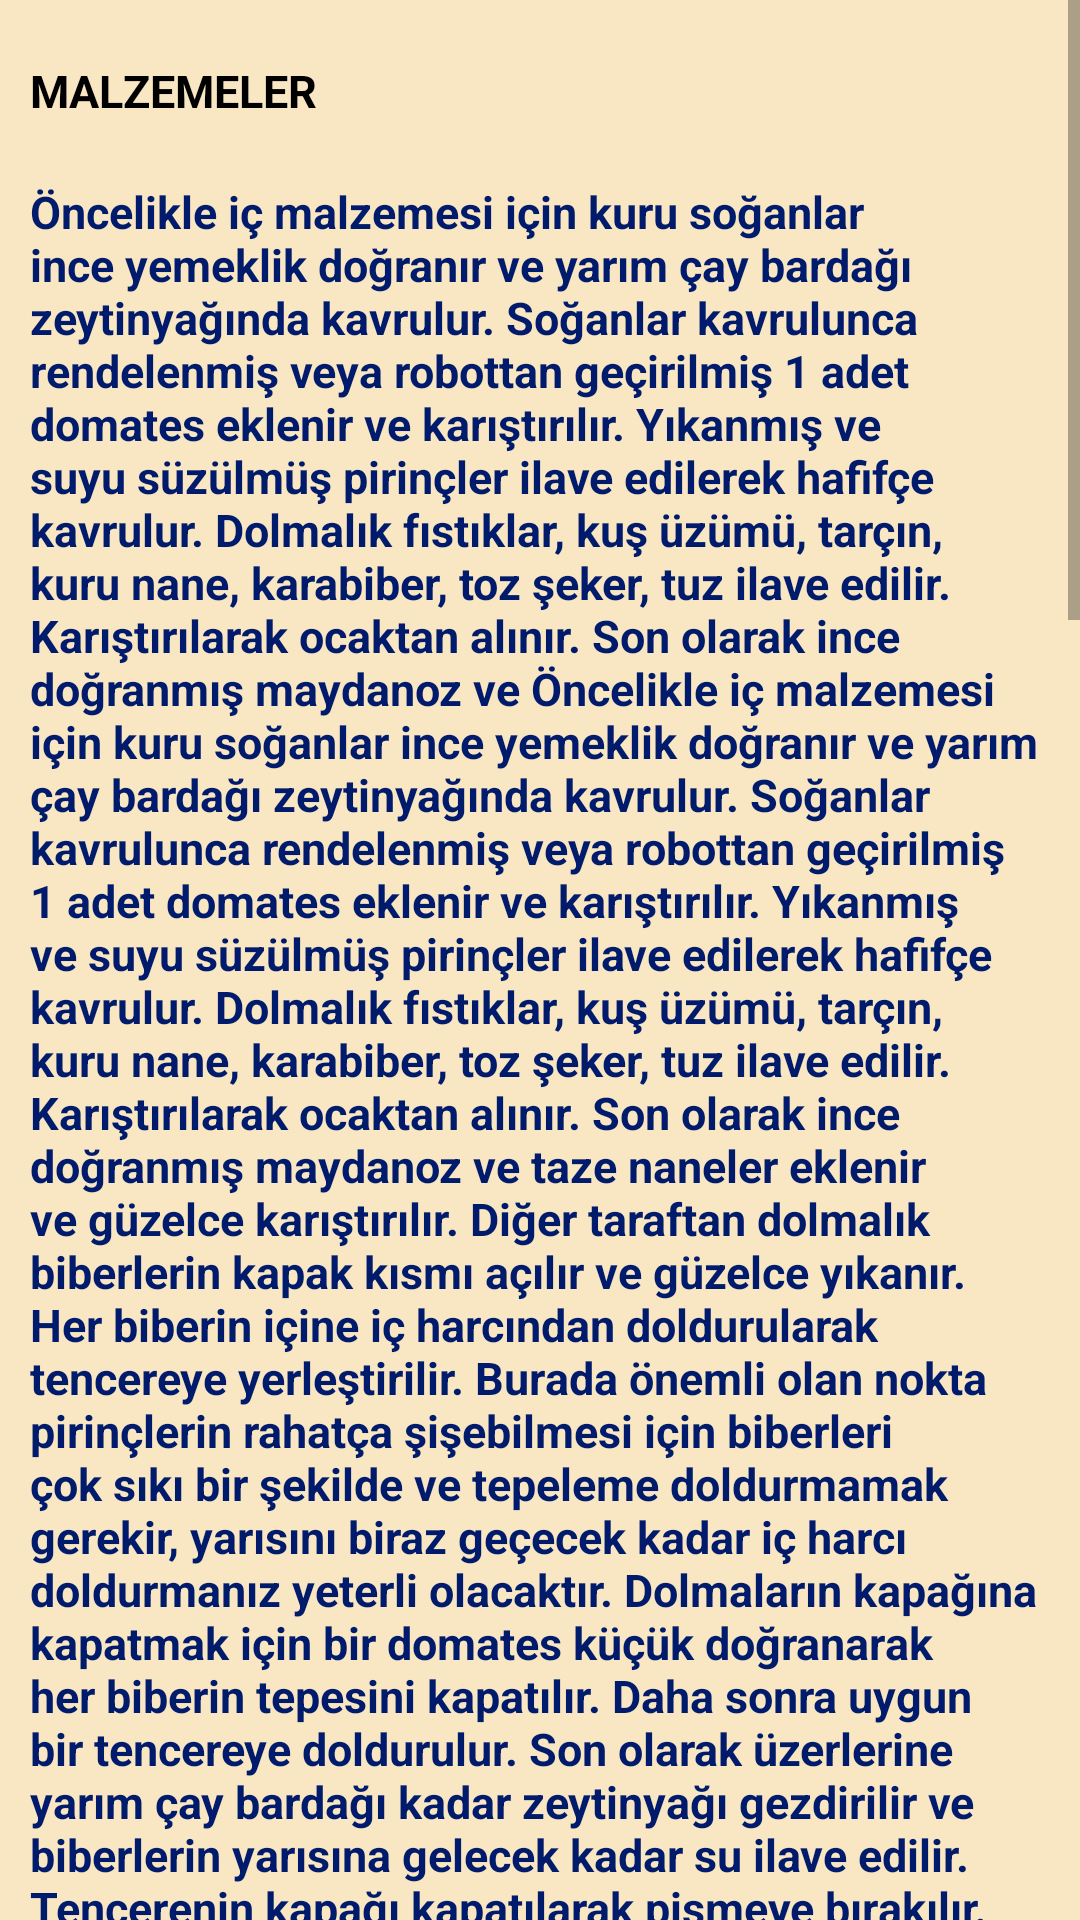

Write the Android layout XML for this screen, with the resource values it uses.
<!-- AndroidManifest.xml: application theme Theme.RecipeApp -->
<!-- res/layout/activity_tarif_detay_sayfasi.xml -->
<?xml version="1.0" encoding="utf-8"?>
<RelativeLayout xmlns:android="http://schemas.android.com/apk/res/android"
    xmlns:app="http://schemas.android.com/apk/res-auto"
    xmlns:tools="http://schemas.android.com/tools"
    android:layout_width="match_parent"
    android:layout_height="match_parent"
    android:background="#F9E6C3"
    tools:context=".TarifDetaySayfasi">




    <ScrollView
        android:layout_width="match_parent"
        android:layout_height="781dp"
        tools:ignore="SpeakableTextPresentCheck">

        <LinearLayout
            android:layout_width="match_parent"
            android:layout_height="wrap_content"
            android:orientation="vertical" >



            <TextView
                android:id="@+id/malzemeleryazisi"
                android:layout_width="wrap_content"
                android:layout_height="wrap_content"
                android:layout_marginVertical="20dp"
                android:layout_marginLeft="10dp"
                android:text="MALZEMELER"
                android:textColor="#000000"
                android:textStyle="bold"
                android:textSize="15dp"
                tools:ignore="TouchTargetSizeCheck" />

            <TextView
                android:id="@+id/detaymalzeme"
                android:layout_marginLeft="10dp"
                android:layout_marginRight="10dp"
                android:textSize="15dp"
                android:textStyle="bold"
                android:textColor="#001A6C"
                android:layout_width="wrap_content"
                android:layout_height="wrap_content"
                android:text="@string/TarifDetay"/>

            <TextView
                android:id="@+id/yapilisiyazisi"
                android:layout_width="wrap_content"
                android:layout_height="wrap_content"
                android:layout_marginVertical="20dp"
                android:layout_marginLeft="10dp"
                android:text="YAPILIŞI"
                android:textColor="#000000"
                android:textStyle="bold"
                android:textSize="15dp"
                tools:ignore="TouchTargetSizeCheck" />

            <TextView
                android:id="@+id/detayyapilis"
                android:padding="10dp"
                android:textSize="15dp"
                android:textStyle="bold"
                android:textColor="#001A6C"
                android:layout_width="wrap_content"
                android:layout_height="wrap_content"
                android:text="@string/TarifDetay"/>



        </LinearLayout>
    </ScrollView>
</RelativeLayout>
<!-- resources referenced by this layout -->
<resources>
  <string name="TarifDetay">Öncelikle iç malzemesi için kuru soğanlar ince yemeklik doğranır ve yarım çay bardağı zeytinyağında kavrulur.
  Soğanlar kavrulunca rendelenmiş veya robottan geçirilmiş 1 adet domates eklenir ve karıştırılır.
  Yıkanmış ve suyu süzülmüş pirinçler ilave edilerek hafifçe kavrulur.
  Dolmalık fıstıklar, kuş üzümü, tarçın, kuru nane, karabiber, toz şeker, tuz ilave edilir.
  Karıştırılarak ocaktan alınır. Son olarak ince doğranmış maydanoz ve Öncelikle iç malzemesi için kuru soğanlar ince yemeklik doğranır ve yarım çay bardağı zeytinyağında kavrulur.
  Soğanlar kavrulunca rendelenmiş veya robottan geçirilmiş 1 adet domates eklenir ve karıştırılır.
  Yıkanmış ve suyu süzülmüş pirinçler ilave edilerek hafifçe kavrulur.
  Dolmalık fıstıklar, kuş üzümü, tarçın, kuru nane, karabiber, toz şeker, tuz ilave edilir.
  Karıştırılarak ocaktan alınır. Son olarak ince doğranmış maydanoz ve taze naneler eklenir ve güzelce karıştırılır.
  Diğer taraftan dolmalık biberlerin kapak kısmı açılır ve güzelce yıkanır.
  Her biberin içine iç harcından doldurularak tencereye yerleştirilir. Burada önemli olan nokta pirinçlerin rahatça şişebilmesi için biberleri çok sıkı bir şekilde ve tepeleme doldurmamak gerekir, yarısını biraz geçecek kadar iç harcı doldurmanız yeterli olacaktır.
  Dolmaların kapağına kapatmak için bir domates küçük doğranarak her biberin tepesini kapatılır.
  Daha sonra uygun bir tencereye doldurulur.
  Son olarak üzerlerine yarım çay bardağı kadar zeytinyağı gezdirilir ve biberlerin yarısına gelecek kadar su ilave edilir.
  Tencerenin kapağı kapatılarak pişmeye bırakılır.
  Pirinçler yumuşayıncaya kadar, yaklaşık 20-25 dakika kaynatılır.
  Soğuduktan sonra servis edilir. taze naneler eklenir ve güzelce karıştırılır.
  Diğer taraftan dolmalık biberlerin kapak kısmı açılır ve güzelce yıkanır.
  Her biberin içine iç harcından doldurularak tencereye yerleştirilir. Burada önemli olan nokta pirinçlerin rahatça şişebilmesi için biberleri çok sıkı bir şekilde ve tepeleme doldurmamak gerekir, yarısını biraz geçecek kadar iç harcı doldurmanız yeterli olacaktır.
  Dolmaların kapağına kapatmak için bir domates küçük doğranarak her biberin tepesini kapatılır.
  Daha sonra uygun bir tencereye doldurulur.
  Son olarak üzerlerine yarım çay bardağı kadar zeytinyağı gezdirilir ve biberlerin yarısına gelecek kadar su ilave edilir.
  Tencerenin kapağı kapatılarak pişmeye bırakılır.
  Pirinçler yumuşayıncaya kadar, yaklaşık 20-25 dakika kaynatılır.
  Soğuduktan sonra servis edilir.</string>
  <style name="Theme.RecipeApp" parent="Theme.MaterialComponents.DayNight.NoActionBar">
          
          <item name="colorPrimary">@color/purple_500</item>
          <item name="colorPrimaryVariant">@color/black</item>
          <item name="colorOnPrimary">@color/white</item>
          
          <item name="colorSecondary">@color/teal_200</item>
          <item name="colorSecondaryVariant">@color/teal_700</item>
          <item name="colorOnSecondary">@color/black</item>
          
          <item name="android:statusBarColor">?attr/colorPrimaryVariant</item>
          
      </style>
  <!-- not gathered from this repository: default colours our renderer supplied (Android Studio template values) -->
  <color name="purple_500">#FF6200EE</color>
  <color name="teal_200">#FF03DAC5</color>
  <color name="teal_700">#FF018786</color>
  <color name="black">#FF000000</color>
  <color name="white">#FFFFFFFF</color>
</resources>
